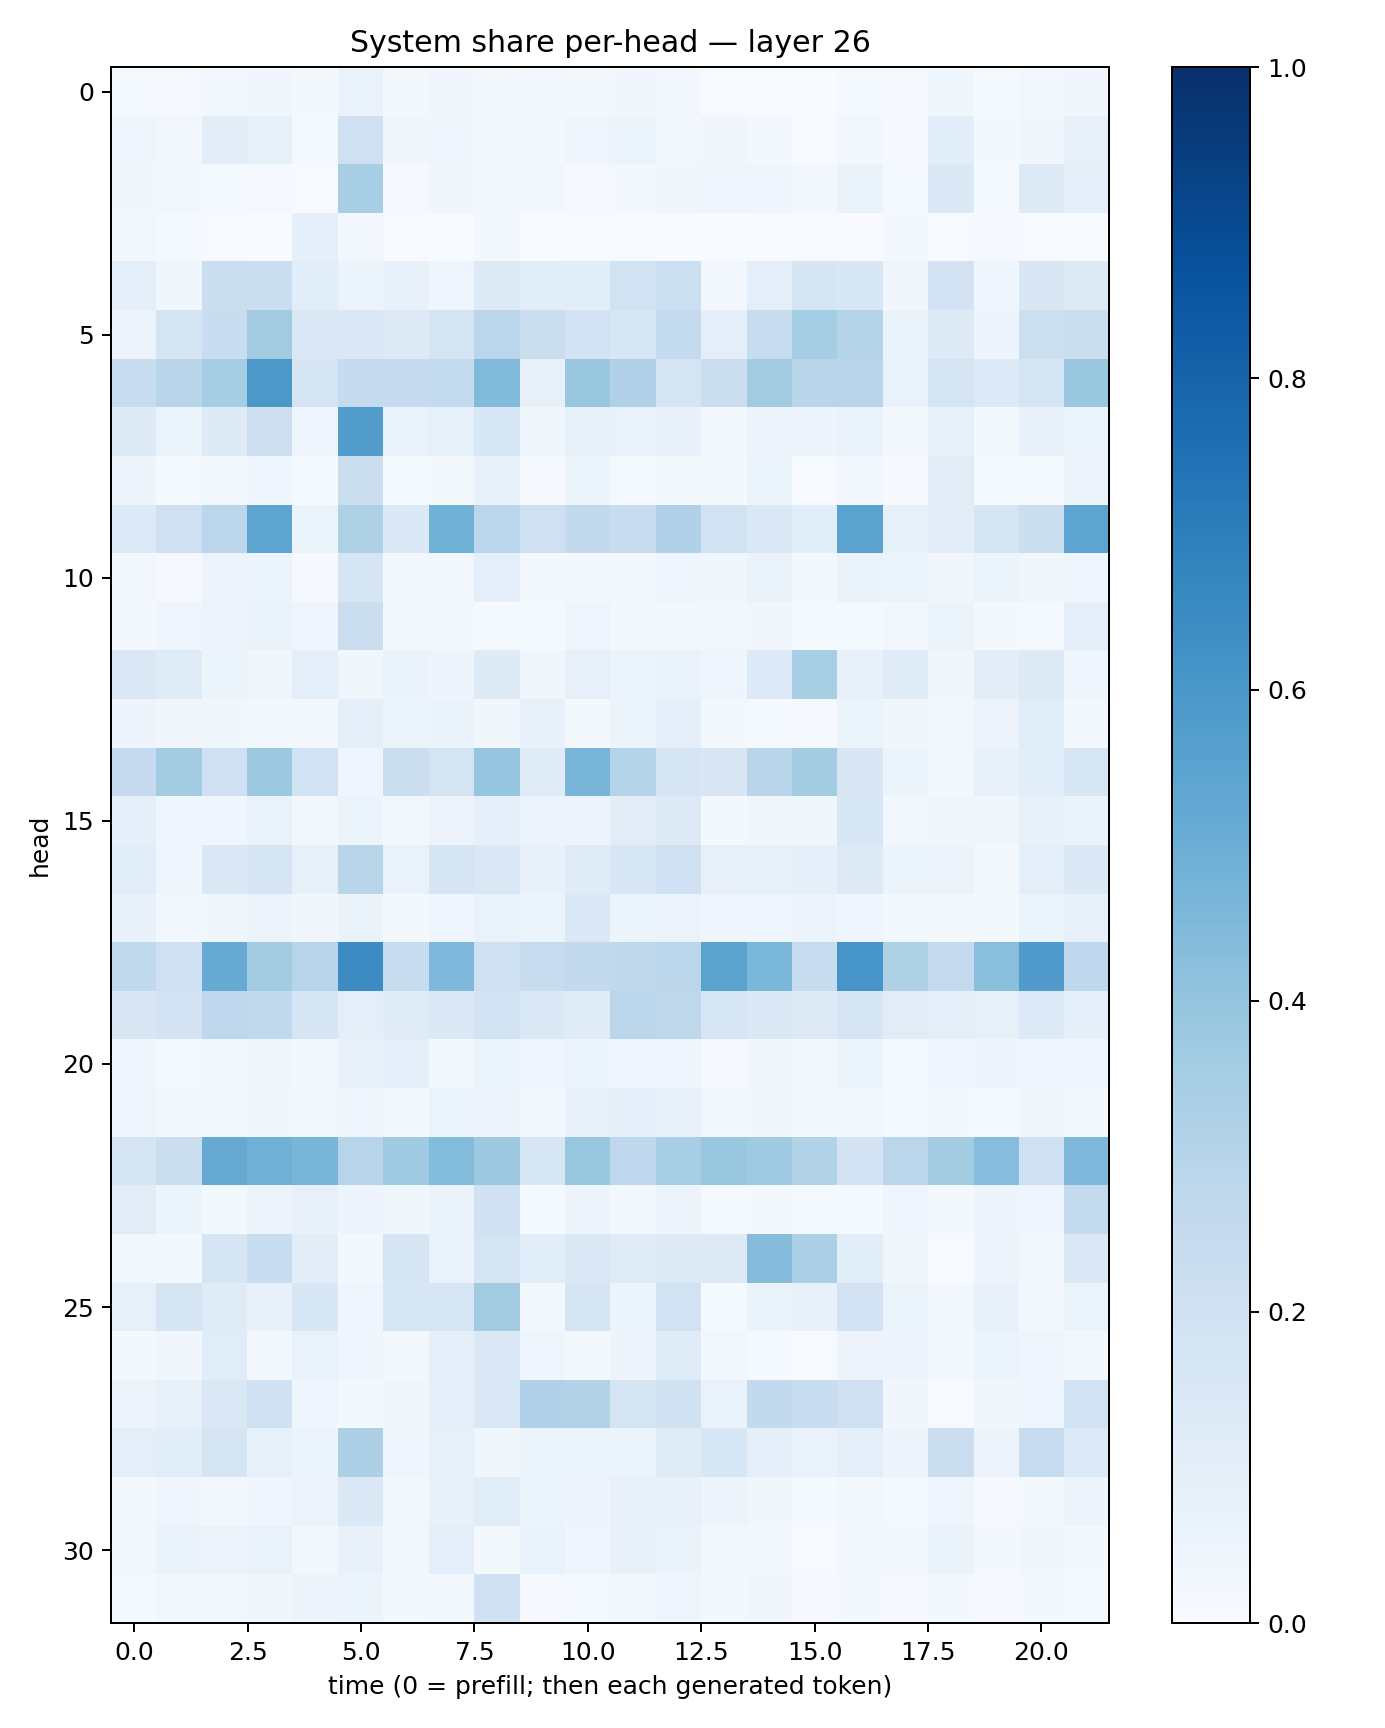

Values plotted in this chart, from the file beside it:
0.011983047, 0.011702673, 0.027189901, 0.03258004, 0.016293373, 0.06934749, 0.01701211, 0.03214602, 0.022232685, 0.023861237, 0.022689123, 0.033894505, 0.023683254, 0.0056551024, 0.0030152162, 0.0035071026, 0.014177176, 0.0085551925, 0.036952034, 0.013964255, 0.028232686, 0.03432416
0.04289, 0.02819, 0.1022, 0.0849, 0.01184, 0.209, 0.03125, 0.04293, 0.0238, 0.02743, 0.03995, 0.05885, 0.0302, 0.03336, 0.02216, 0.007, 0.02991, 0.009926, 0.1084, 0.01609, 0.03164, 0.08047
0.03885, 0.02625, 0.01367, 0.009853, 0.006161, 0.3457, 0.01072, 0.03844, 0.01833, 0.02393, 0.009585, 0.02297, 0.03647, 0.04074, 0.04099, 0.01581, 0.06387, 0.01428, 0.1387, 0.01311, 0.1315, 0.08724
0.02753, 0.01306, 0.004863, 0.002261, 0.0914, 0.02728, 0.00756, 0.002017, 0.016, 0.003674, 0.004175, 0.007377, 0.003177, 0.003066, 0.004825, 0.004758, 0.00343, 0.01594, 0.004819, 0.009188, 0.00451, 0.003481
0.09109, 0.03712, 0.2196, 0.2253, 0.1067, 0.06154, 0.07124, 0.04627, 0.1229, 0.1091, 0.1056, 0.1934, 0.2165, 0.03012, 0.09953, 0.1654, 0.1541, 0.03262, 0.1829, 0.04422, 0.15, 0.1324
0.05505, 0.1795, 0.2298, 0.3615, 0.1413, 0.1371, 0.1284, 0.1755, 0.2832, 0.2203, 0.1827, 0.1589, 0.2575, 0.0961, 0.2364, 0.3536, 0.3028, 0.06469, 0.1291, 0.04983, 0.2157, 0.2203
0.2332, 0.2915, 0.3554, 0.5946, 0.1794, 0.2477, 0.2484, 0.2546, 0.4419, 0.08123, 0.3862, 0.319, 0.1759, 0.2189, 0.3608, 0.2922, 0.2965, 0.06864, 0.1722, 0.1366, 0.1681, 0.3854
0.1241, 0.06169, 0.1228, 0.2126, 0.0464, 0.5731, 0.06742, 0.08502, 0.153, 0.03577, 0.08225, 0.06827, 0.07426, 0.0251, 0.05667, 0.05027, 0.06832, 0.01839, 0.08356, 0.02127, 0.07057, 0.0541
0.04883, 0.01485, 0.02497, 0.04313, 0.01532, 0.224, 0.01269, 0.01823, 0.07034, 0.01059, 0.06099, 0.01345, 0.02057, 0.01848, 0.05906, 0.007718, 0.02966, 0.01031, 0.1125, 0.01198, 0.01518, 0.05671
0.1358, 0.2095, 0.2866, 0.5415, 0.0514, 0.3222, 0.1405, 0.4833, 0.2879, 0.2078, 0.2601, 0.2371, 0.3178, 0.1935, 0.1444, 0.1056, 0.5486, 0.08501, 0.103, 0.165, 0.2245, 0.5418
0.03106, 0.009263, 0.05781, 0.05428, 0.009913, 0.1662, 0.02633, 0.02505, 0.08887, 0.01793, 0.01984, 0.0229, 0.04072, 0.03814, 0.06365, 0.02271, 0.06259, 0.0517, 0.03229, 0.05157, 0.03257, 0.04606
0.02068, 0.0431, 0.05806, 0.06319, 0.04204, 0.2207, 0.02774, 0.03055, 0.01549, 0.0142, 0.04238, 0.0195, 0.0163, 0.02559, 0.03317, 0.01337, 0.0142, 0.02362, 0.06067, 0.02153, 0.01255, 0.09334
0.1433, 0.1193, 0.05442, 0.0371, 0.09112, 0.0356, 0.06427, 0.0477, 0.1236, 0.03512, 0.0783, 0.05428, 0.064, 0.04469, 0.1361, 0.3405, 0.07586, 0.1179, 0.03608, 0.1042, 0.1327, 0.03965
0.04733, 0.03265, 0.03746, 0.02102, 0.02262, 0.08971, 0.05128, 0.06449, 0.03273, 0.07055, 0.01666, 0.0527, 0.0918, 0.02074, 0.01353, 0.01067, 0.05985, 0.03577, 0.03013, 0.05624, 0.1151, 0.03105
0.2539, 0.3592, 0.204, 0.3752, 0.1923, 0.04072, 0.2257, 0.1768, 0.3978, 0.1178, 0.4676, 0.3076, 0.1711, 0.149, 0.2891, 0.3565, 0.1523, 0.06119, 0.01778, 0.0709, 0.1057, 0.1613
0.09037, 0.03955, 0.04071, 0.06763, 0.02562, 0.06214, 0.02807, 0.05829, 0.09259, 0.05488, 0.05478, 0.1017, 0.127, 0.01809, 0.03465, 0.03626, 0.1531, 0.02704, 0.03677, 0.03334, 0.07701, 0.06519
0.1158, 0.04327, 0.1423, 0.1703, 0.08519, 0.2898, 0.06709, 0.1679, 0.1457, 0.07284, 0.1186, 0.1631, 0.1998, 0.08171, 0.0858, 0.08866, 0.1313, 0.06071, 0.05535, 0.02289, 0.09948, 0.1389
0.07687, 0.0298, 0.03874, 0.05831, 0.03301, 0.06529, 0.02053, 0.04568, 0.06955, 0.0588, 0.1369, 0.05245, 0.05664, 0.04, 0.04384, 0.05686, 0.04185, 0.0282, 0.02009, 0.0232, 0.05234, 0.07536
0.2639, 0.2041, 0.5125, 0.3593, 0.2932, 0.6449, 0.2391, 0.4497, 0.204, 0.2411, 0.2606, 0.272, 0.2814, 0.5494, 0.4572, 0.2413, 0.6076, 0.3218, 0.2511, 0.4227, 0.5808, 0.2676
0.1496, 0.1834, 0.2759, 0.2646, 0.1675, 0.09892, 0.1179, 0.1392, 0.1863, 0.1402, 0.1199, 0.2831, 0.2722, 0.1596, 0.139, 0.1304, 0.1699, 0.1111, 0.0947, 0.08493, 0.135, 0.08717
0.03945, 0.0144, 0.02634, 0.03642, 0.01809, 0.07336, 0.0971, 0.02028, 0.06094, 0.04358, 0.05162, 0.03931, 0.04446, 0.008854, 0.03445, 0.02732, 0.05434, 0.01288, 0.0399, 0.04846, 0.04235, 0.04361
0.04507, 0.0253, 0.02311, 0.03679, 0.03016, 0.04072, 0.02188, 0.06136, 0.05554, 0.03116, 0.07112, 0.08936, 0.07917, 0.02896, 0.03306, 0.01791, 0.02835, 0.01293, 0.01946, 0.0144, 0.03808, 0.01585
0.1693, 0.2206, 0.5126, 0.4896, 0.4681, 0.2955, 0.3675, 0.4412, 0.3751, 0.1616, 0.3886, 0.2764, 0.3458, 0.3906, 0.3679, 0.3113, 0.1822, 0.2817, 0.3562, 0.4326, 0.2034, 0.4502
0.1097, 0.06004, 0.02202, 0.05694, 0.07539, 0.05035, 0.03691, 0.06307, 0.2002, 0.01264, 0.04703, 0.0312, 0.0505, 0.01526, 0.02059, 0.01549, 0.01176, 0.04654, 0.01663, 0.04956, 0.04512, 0.2576
0.02421, 0.01811, 0.1711, 0.231, 0.1033, 0.01779, 0.1654, 0.06839, 0.1744, 0.1082, 0.1436, 0.118, 0.1317, 0.1289, 0.4374, 0.3308, 0.1067, 0.03503, 0.007523, 0.0497, 0.02616, 0.1378
0.0827, 0.1662, 0.1176, 0.07637, 0.1524, 0.04373, 0.1624, 0.1587, 0.3626, 0.0283, 0.1718, 0.05438, 0.19, 0.01295, 0.06476, 0.07334, 0.18, 0.06183, 0.01622, 0.07134, 0.02459, 0.06145
0.01605, 0.03134, 0.1171, 0.02946, 0.06754, 0.04336, 0.02282, 0.09024, 0.1439, 0.0405, 0.02044, 0.0469, 0.1174, 0.02973, 0.01239, 0.007218, 0.0561, 0.04812, 0.01577, 0.05328, 0.04006, 0.01935
0.05487, 0.08482, 0.1483, 0.2, 0.03941, 0.02149, 0.03808, 0.0897, 0.1418, 0.3166, 0.3115, 0.1796, 0.1958, 0.07003, 0.26, 0.2321, 0.2042, 0.03473, 0.00424, 0.03252, 0.04557, 0.1883
0.1001, 0.1081, 0.1693, 0.08367, 0.06084, 0.3274, 0.04019, 0.08542, 0.03612, 0.06026, 0.05131, 0.05312, 0.1174, 0.1541, 0.08625, 0.06999, 0.0943, 0.04989, 0.2189, 0.05675, 0.2385, 0.1336
0.01938, 0.04361, 0.02551, 0.03964, 0.05571, 0.1399, 0.02347, 0.0711, 0.1159, 0.06216, 0.04919, 0.07155, 0.07083, 0.05031, 0.0362, 0.01531, 0.02697, 0.01242, 0.04154, 0.009802, 0.02053, 0.05058
0.02592, 0.06313, 0.05518, 0.06966, 0.0294, 0.07337, 0.02781, 0.09847, 0.01853, 0.0682, 0.04478, 0.07757, 0.06533, 0.02632, 0.01699, 0.00537, 0.03106, 0.0264, 0.06462, 0.02055, 0.03386, 0.01884
0.01399, 0.0247, 0.02387, 0.03181, 0.04788, 0.05098, 0.01645, 0.02618, 0.2002, 0.00984, 0.01454, 0.02911, 0.0442, 0.01573, 0.03434, 0.01095, 0.01625, 0.008132, 0.02016, 0.009235, 0.01801, 0.01533
